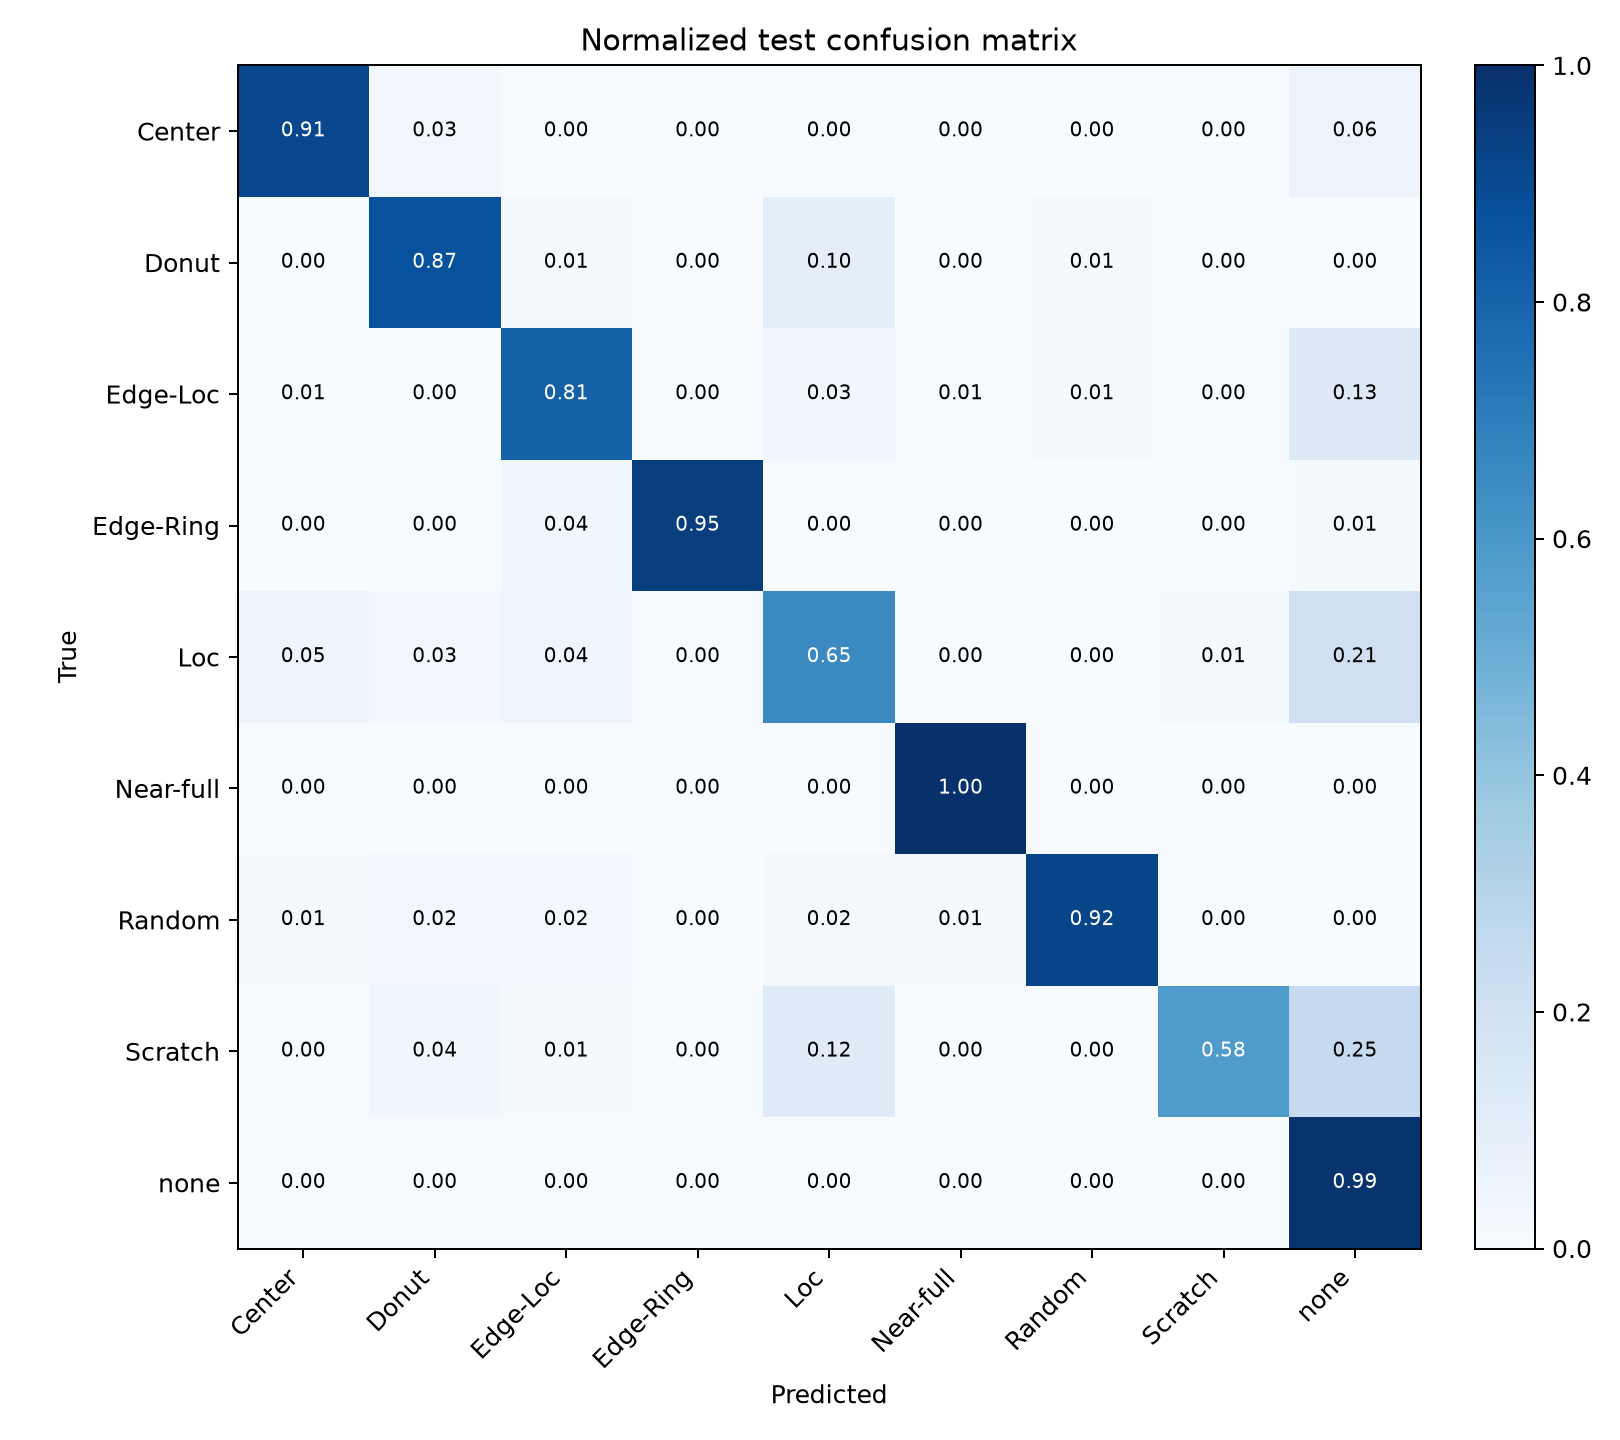

The data file committed next to this chart (first rows):
, Center, Donut, Edge-Loc, Edge-Ring, Loc, Near-full, Random, Scratch, none
Center, 557, 16, 1, 0, 3, 0, 2, 0, 34
Donut, 0, 69, 1, 0, 8, 0, 1, 0, 0
Edge-Loc, 5, 1, 600, 1, 24, 4, 7, 3, 96
Edge-Ring, 0, 2, 53, 1309, 0, 0, 2, 0, 17
Loc, 26, 15, 22, 0, 335, 1, 1, 7, 106
Near-full, 0, 0, 0, 0, 0, 21, 0, 0, 0
Random, 1, 3, 3, 0, 2, 1, 114, 0, 0
Scratch, 0, 6, 2, 0, 20, 0, 0, 99, 43
none, 55, 1, 103, 6, 65, 0, 17, 9, 20805
